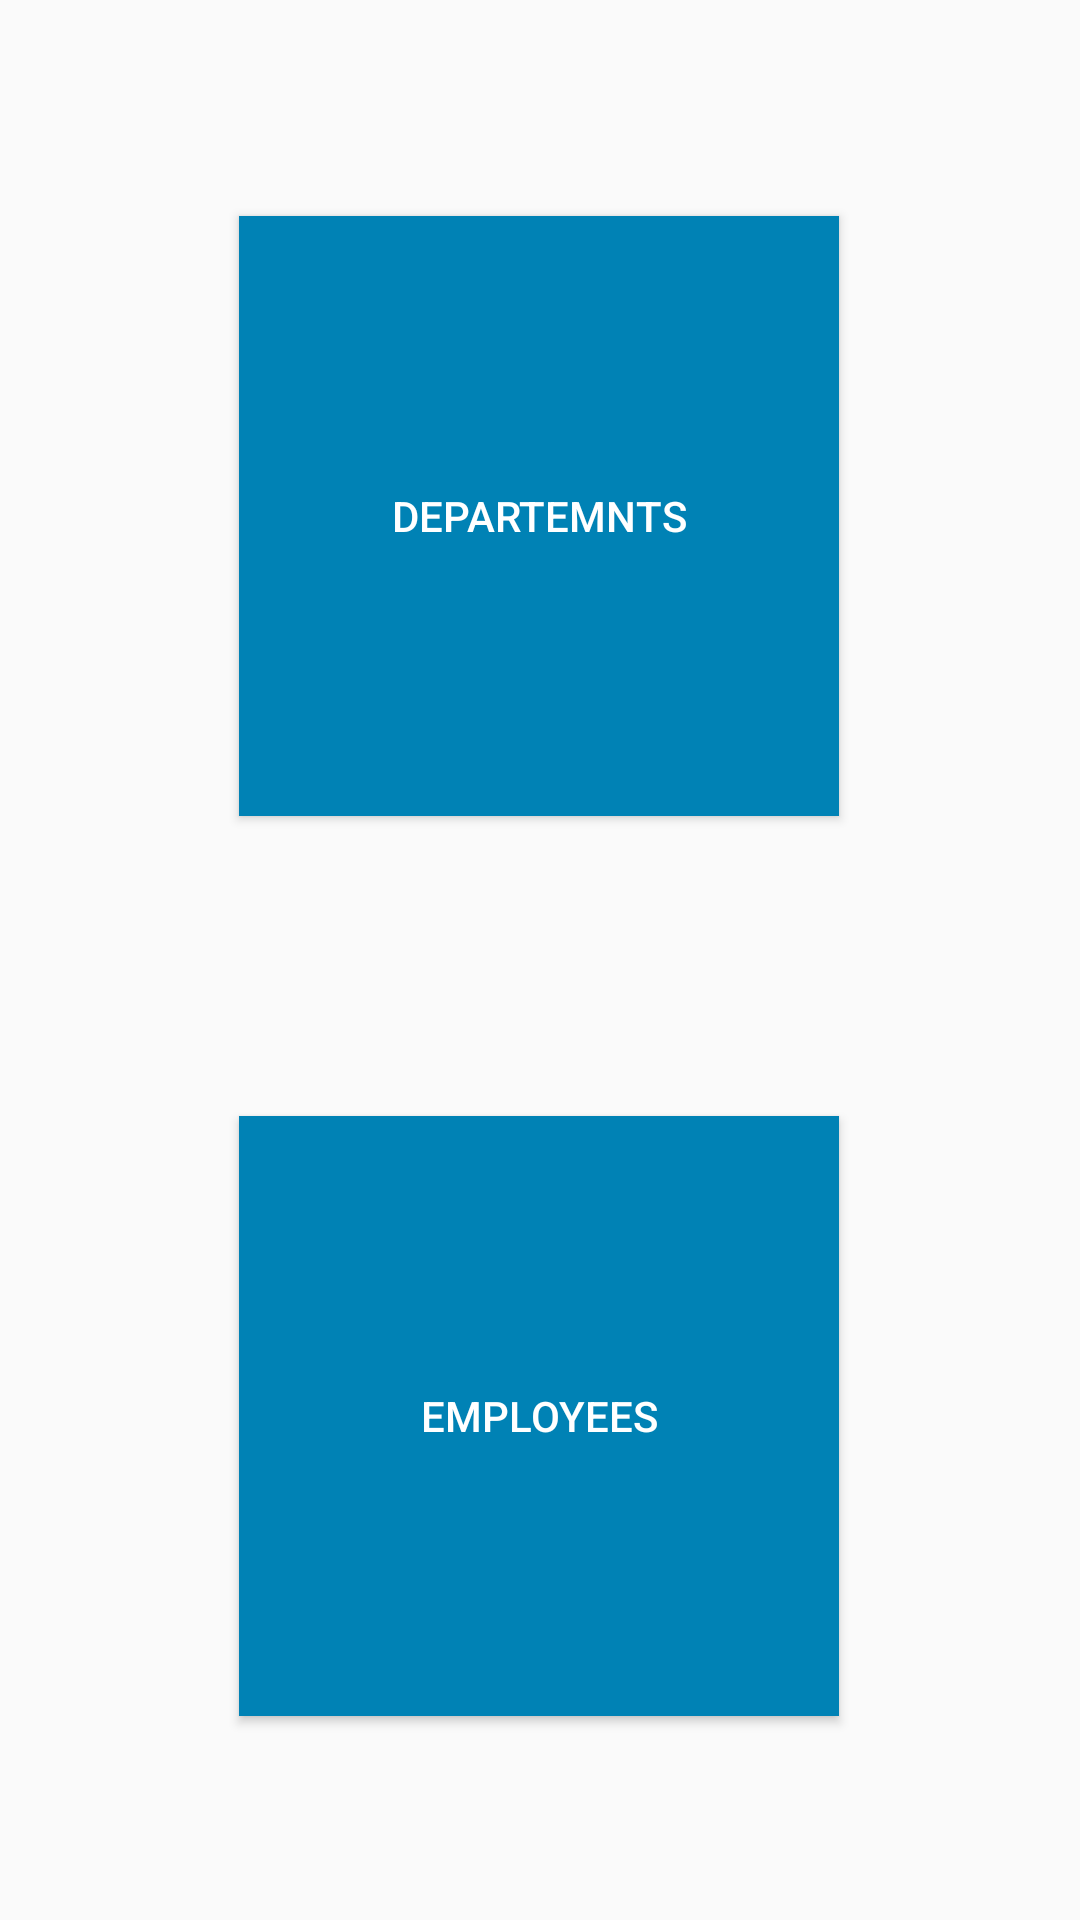

Reconstruct the res/layout file that produces this screen, plus the resources it refers to.
<!-- AndroidManifest.xml: application theme AppTheme -->
<!-- res/layout/activity_home_page.xml -->
<?xml version="1.0" encoding="utf-8"?>
<androidx.constraintlayout.widget.ConstraintLayout xmlns:android="http://schemas.android.com/apk/res/android"
    xmlns:app="http://schemas.android.com/apk/res-auto"
    xmlns:tools="http://schemas.android.com/tools"
    android:layout_width="match_parent"
    android:layout_height="match_parent"
    tools:context=".ui.activity.HomePage">

    <Button
        android:id="@+id/employees_btn"
        style="@style/ButtonBoxStyle"
        android:layout_marginTop="100dp"
        android:background="@color/colorPrimary"
        android:onClick="openEmployeesPage"
        android:text="@string/employees"
        app:layout_constraintBottom_toBottomOf="parent"
        app:layout_constraintEnd_toEndOf="parent"
        app:layout_constraintHorizontal_bias="0.497"
        app:layout_constraintStart_toStartOf="parent"
        app:layout_constraintTop_toBottomOf="@+id/departements_btn"
        app:layout_constraintVertical_bias="0.0" />

    <Button
        android:id="@+id/departements_btn"
        style="@style/ButtonBoxStyle"
        android:layout_marginTop="72dp"
        android:background="@color/colorPrimary"
        android:onClick="openDepartemntsPage"
        android:text="@string/departemnt"
        app:layout_constraintEnd_toEndOf="parent"
        app:layout_constraintHorizontal_bias="0.497"
        app:layout_constraintStart_toStartOf="parent"
        app:layout_constraintTop_toTopOf="parent" />
</androidx.constraintlayout.widget.ConstraintLayout>
<!-- resources referenced by this layout -->
<resources>
  <color name="colorPrimary">#0082b5</color>
  <string name="departemnt">Departemnts</string>
  <string name="employees">Employees</string>
  <style name="ButtonBoxStyle" parent="TextAppearance.AppCompat.Button">
          <item name="android:textColor">@android:color/white</item>
          <item name="android:textStyle">normal</item>
          <item name="android:textSize">@dimen/sp18</item>
          <item name="background">@color/colorPrimary</item>
          <item name="android:gravity">center</item>
          <item name="android:layout_width">200dp</item>
          <item name="android:layout_height">200dp</item>
          <item name="android:padding">@dimen/dp5</item>
      </style>
  <style name="AppTheme" parent="Theme.AppCompat.Light.DarkActionBar">
          
          <item name="colorPrimary">@color/colorPrimary</item>
          <item name="colorPrimaryDark">@color/colorPrimaryDark</item>
          <item name="colorAccent">@color/colorAccent</item>
      </style>
  <color name="colorPrimaryDark">#0082b5</color>
  <color name="colorAccent">#0082b5</color>
</resources>
